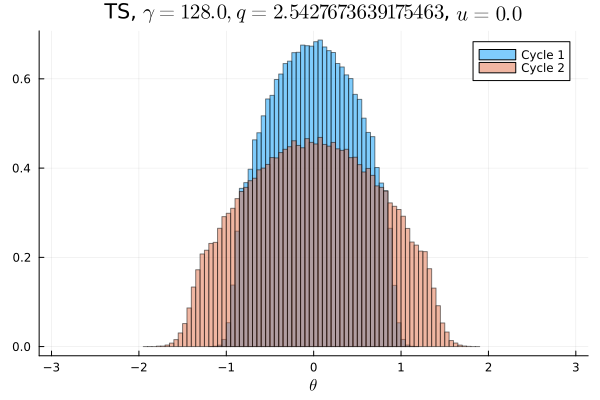

Source data for this figure (header and first rows):
Cycle 1, Cycle 2
0.0, 0.0
0.0, 0.0
0.0, 0.0
0.0, 0.0
0.0, 0.0
0.0, 0.0
0.0, 0.0
0.0, 0.0
0.0, 0.0
0.0, 0.0
0.0, 0.0
0.0, 0.0
0.0, 0.0
0.0, 0.0
0.0, 0.0
0.0, 0.0
0.0, 0.0
0.0, 0.0
0.0, 0.0
0.0, 3.125e-6
0.0, 1.25e-5
0.0, 3.75e-5
0.0, 9.0625e-5
0.0, 0.000275
0.0, 0.0006594
0.0, 0.001594
0.0, 0.003247
0.0, 0.006134
0.0, 0.009628
0.0, 0.01241
0.0, 0.01375
6.25e-6, 0.0144
0.0001156, 0.0157
0.0007375, 0.01783
0.003594, 0.01885
0.01063, 0.01979
0.01996, 0.02147
0.02306, 0.02235
0.02528, 0.02332
0.02969, 0.02431
0.0312, 0.02482
0.03451, 0.02554
0.03548, 0.02676
0.03778, 0.0267
0.03907, 0.02774
0.04045, 0.02787
0.04122, 0.02886
0.04212, 0.02798
0.04209, 0.02895
0.04256, 0.02886
0.04299, 0.0286
0.04264, 0.0292
0.04189, 0.02826
0.04152, 0.02868
0.03981, 0.02768
0.03913, 0.02779
0.03785, 0.02693
0.03553, 0.02665
0.03457, 0.02553
0.03097, 0.02463
... 40 more rows
